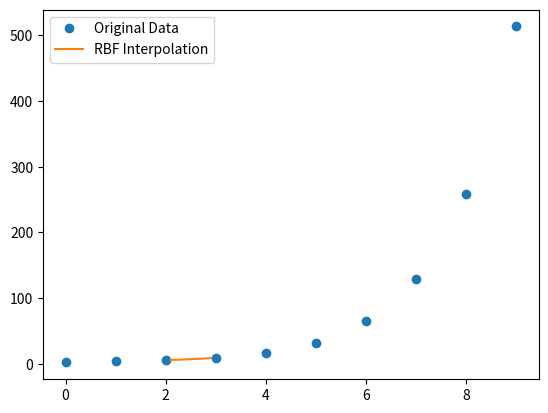

Here is the Python script that generated this plot:
import matplotlib.pyplot as plt
import numpy as np
from scipy.interpolate import Rbf

x = np.arange(10)
y = 2 ** x + np.sin(x) + 1
f = Rbf(x, y)
x_new = np.arange(2.1, 3, 0.1)
y_new = f(x_new)

plt.plot(x, y, 'o', label='Original Data')
plt.plot(x_new, y_new, '-', label='RBF Interpolation')
plt.legend()
plt.show()
